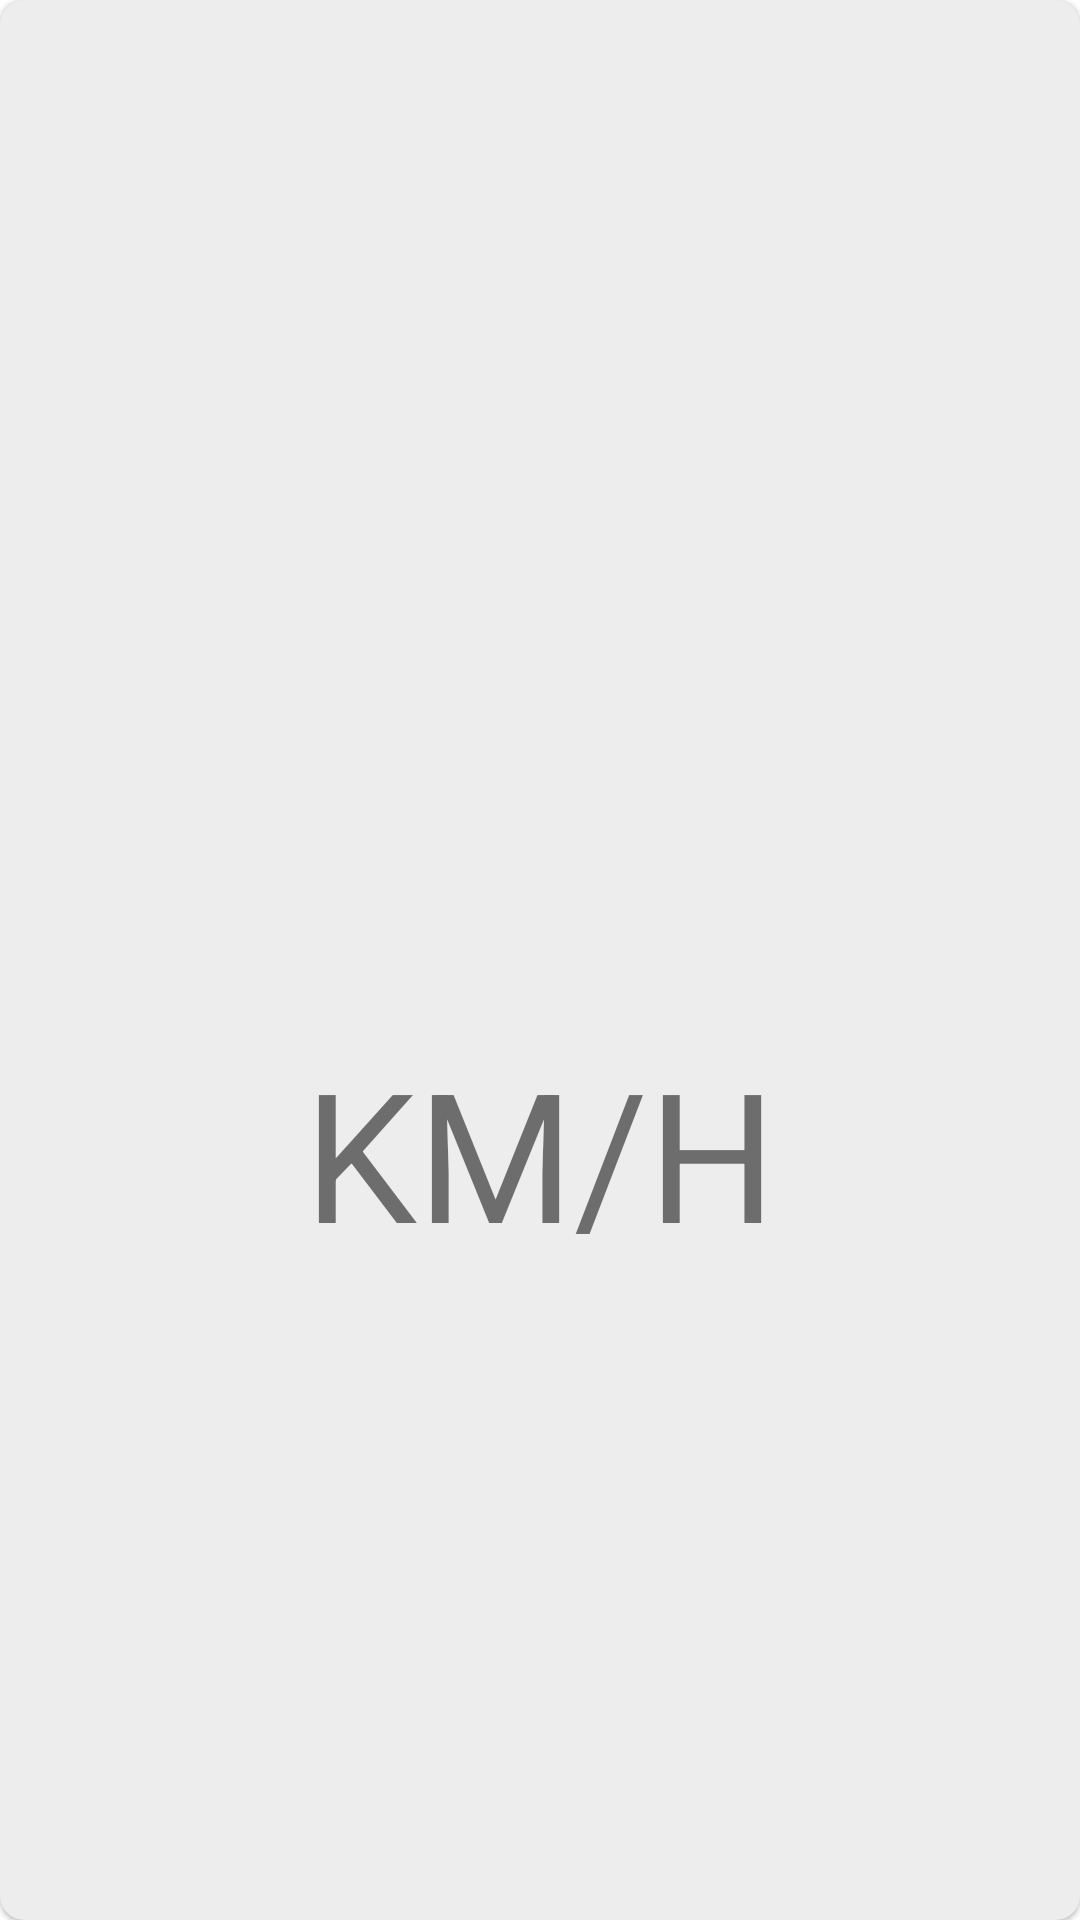

This screen was rendered from an Android layout file. Write that file and the resources it references.
<!-- AndroidManifest.xml: application theme AppTheme -->
<!-- res/layout/fragment_main.xml -->
<?xml version="1.0" encoding="utf-8"?>
<layout xmlns:android="http://schemas.android.com/apk/res/android"
    xmlns:app="http://schemas.android.com/apk/res-auto"
    xmlns:tools="http://schemas.android.com/tools">

    <data>
        <variable
            name="vm"
            type="com.tonynowater.hyenatest.app.views.main.MainViewModel" />
    </data>

    <com.google.android.material.card.MaterialCardView
        android:layout_width="match_parent"
        android:layout_height="match_parent"
        app:cardBackgroundColor="@color/almost_white"
        app:cardCornerRadius="@dimen/margin_padding_size_small">

        <androidx.constraintlayout.widget.ConstraintLayout
            android:layout_width="match_parent"
            android:layout_height="match_parent">

            <TextView
                android:id="@+id/tvSpeedValue"
                android:layout_width="wrap_content"
                android:layout_height="wrap_content"
                android:text="@{vm.speedRate}"
                android:textSize="@dimen/text_size_h1"
                app:layout_constraintBottom_toTopOf="@+id/tvSpeedUnit"
                app:layout_constraintEnd_toEndOf="parent"
                app:layout_constraintStart_toStartOf="parent"
                app:layout_constraintTop_toTopOf="parent"
                app:layout_constraintVertical_chainStyle="packed"
                tools:text="12" />

            <TextView
                android:id="@+id/tvSpeedUnit"
                android:layout_width="wrap_content"
                android:layout_height="wrap_content"
                android:text="@string/speed_unit"
                android:textSize="@dimen/text_size_h2"
                app:layout_constraintBottom_toBottomOf="parent"
                app:layout_constraintEnd_toEndOf="parent"
                app:layout_constraintStart_toStartOf="parent"
                app:layout_constraintTop_toBottomOf="@+id/tvSpeedValue" />

        </androidx.constraintlayout.widget.ConstraintLayout>

    </com.google.android.material.card.MaterialCardView>

</layout>
<!-- resources referenced by this layout -->
<resources>
  <color name="almost_white">#ededed</color>
  <dimen name="margin_padding_size_small">8dp</dimen>
  <dimen name="text_size_h1">96sp</dimen>
  <dimen name="text_size_h2">60sp</dimen>
  <string name="speed_unit">KM/H</string>
  <style name="AppTheme" parent="Theme.MaterialComponents.Light">
          
          <item name="colorPrimary">@color/colorPrimary</item>
          <item name="colorPrimaryDark">@color/colorPrimaryDark</item>
          <item name="colorAccent">@color/colorAccent</item>
          <item name="android:textColorPrimary">@color/white</item>
      </style>
  <color name="colorPrimary">#31d158</color>
  <color name="colorPrimaryDark">#3700B3</color>
  <color name="colorAccent">#03DAC5</color>
  <color name="white">#ffffff</color>
</resources>
